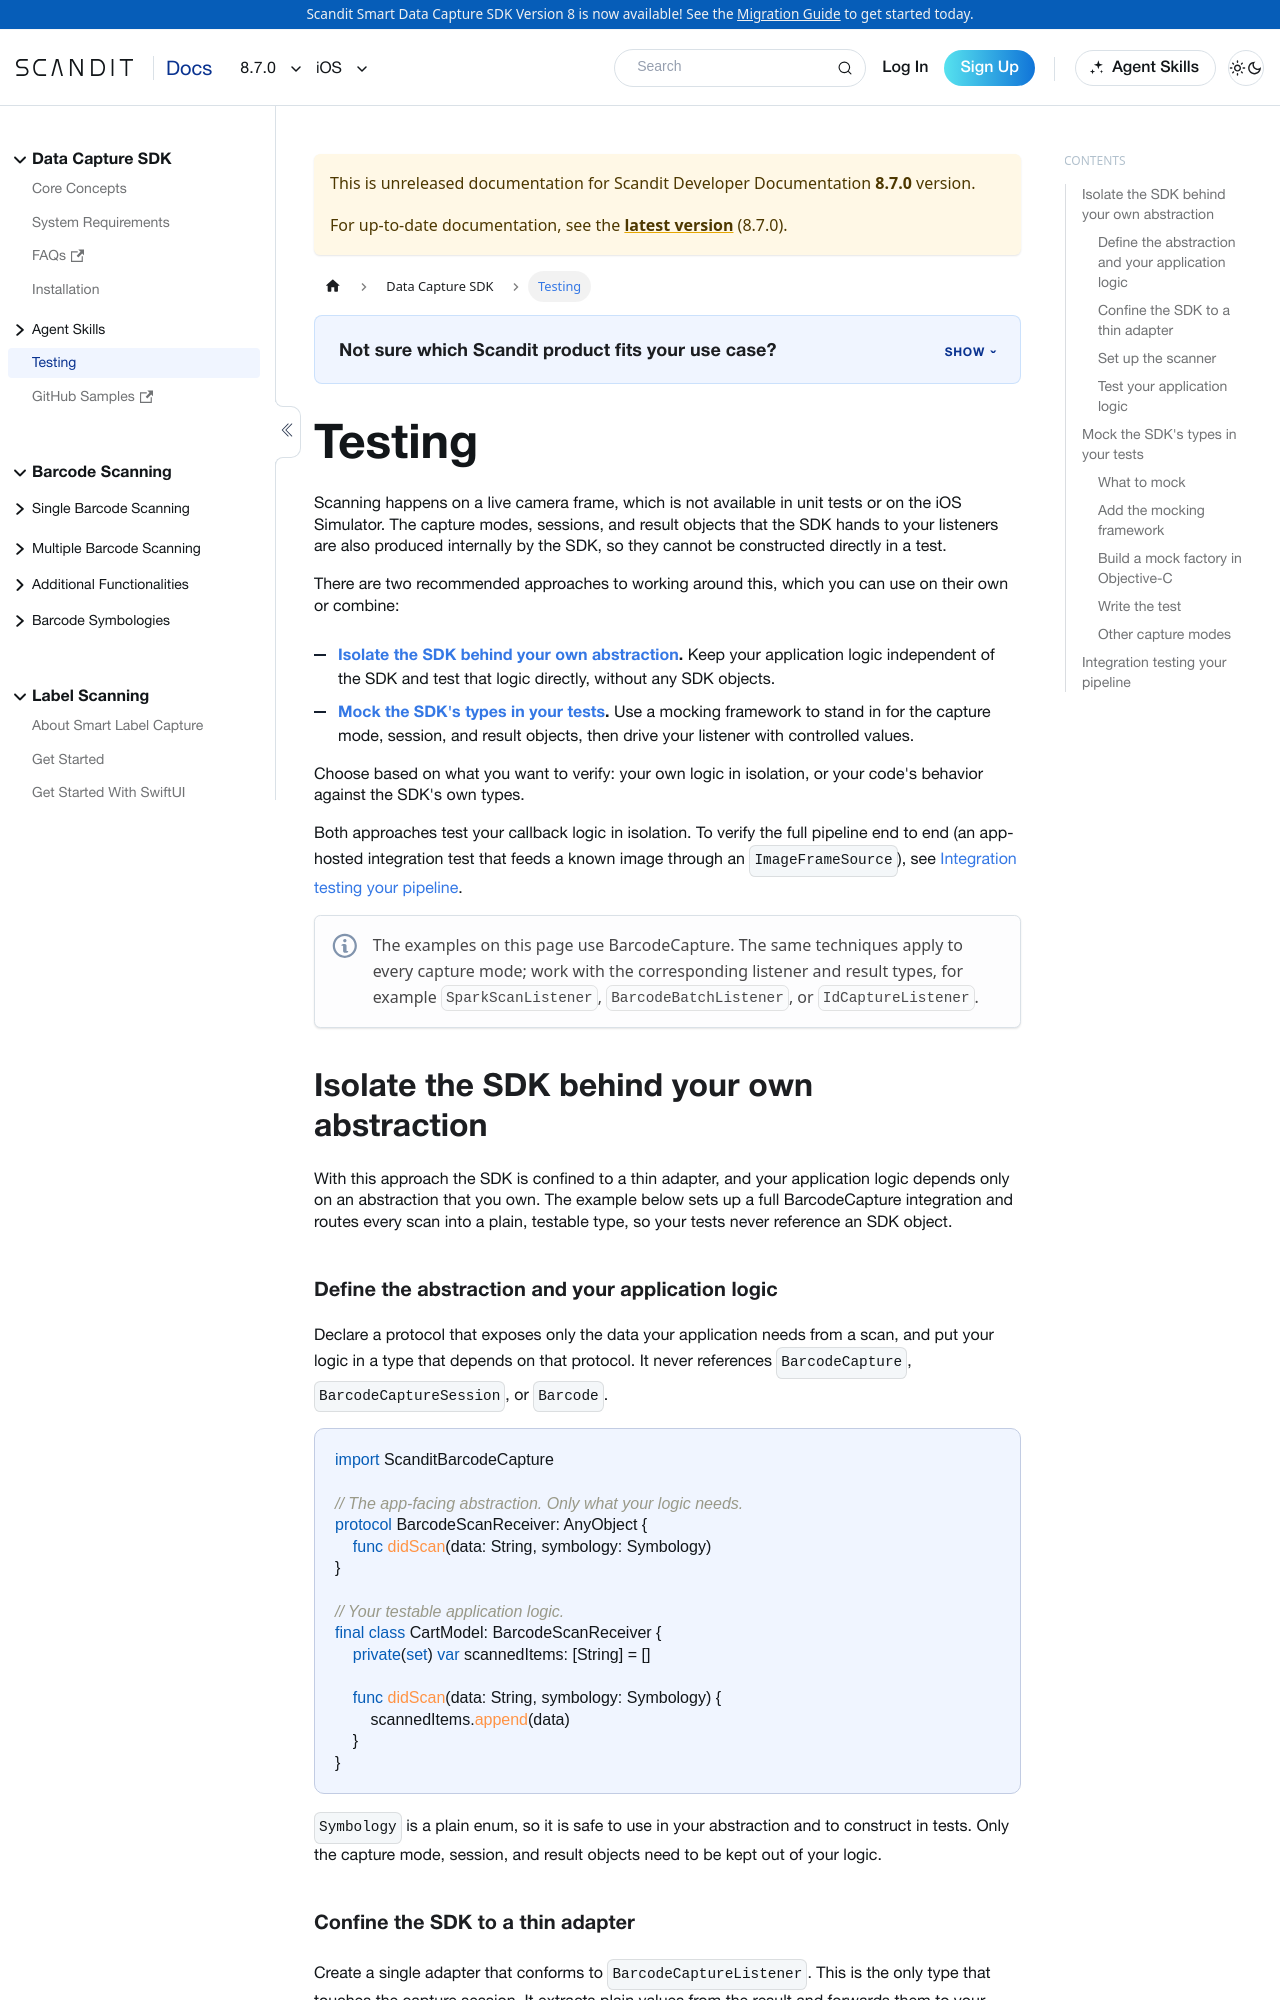

repository: Scandit/data-capture-documentation · page: pr-preview/pr-501/sdks/ios/testing/index.html · generator: docusaurus

---
description: "How to unit test application code that uses the Scandit Data Capture SDK, without a camera or a live capture session."
sidebar_label: Testing
framework: ios
keywords:
  - ios
  - testing
  - unit testing
  - mocking
---

# Testing

Scanning happens on a live camera frame, which is not available in unit tests or on the iOS Simulator. The capture modes, sessions, and result objects that the SDK hands to your listeners are also produced internally by the SDK, so they cannot be constructed directly in a test.

There are two recommended approaches to working around this, which you can use on their own or combine:

- **[Isolate the SDK behind your own abstraction](#isolate-the-sdk-behind-your-own-abstraction).** Keep your application logic independent of the SDK and test that logic directly, without any SDK objects.
- **[Mock the SDK's types in your tests](#mock-the-sdks-types-in-your-tests).** Use a mocking framework to stand in for the capture mode, session, and result objects, then drive your listener with controlled values.

Choose based on what you want to verify: your own logic in isolation, or your code's behavior against the SDK's own types.

Both approaches test your callback logic in isolation. To verify the full pipeline end to end (an app-hosted integration test that feeds a known image through an `ImageFrameSource`), see [Integration testing your pipeline](#integration-testing-your-pipeline).

:::note
The examples on this page use BarcodeCapture. The same techniques apply to every capture mode; work with the corresponding listener and result types, for example `SparkScanListener`, `BarcodeBatchListener`, or `IdCaptureListener`.
:::

## Isolate the SDK behind your own abstraction

With this approach the SDK is confined to a thin adapter, and your application logic depends only on an abstraction that you own. The example below sets up a full BarcodeCapture integration and routes every scan into a plain, testable type, so your tests never reference an SDK object.

### Define the abstraction and your application logic

Declare a protocol that exposes only the data your application needs from a scan, and put your logic in a type that depends on that protocol. It never references `BarcodeCapture`, `BarcodeCaptureSession`, or `Barcode`.

```swift
import ScanditBarcodeCapture

// The app-facing abstraction. Only what your logic needs.
protocol BarcodeScanReceiver: AnyObject {
    func didScan(data: String, symbology: Symbology)
}

// Your testable application logic.
final class CartModel: BarcodeScanReceiver {
    private(set) var scannedItems: [String] = []

    func didScan(data: String, symbology: Symbology) {
        scannedItems.append(data)
    }
}
```

`Symbology` is a plain enum, so it is safe to use in your abstraction and to construct in tests. Only the capture mode, session, and result objects need to be kept out of your logic.
